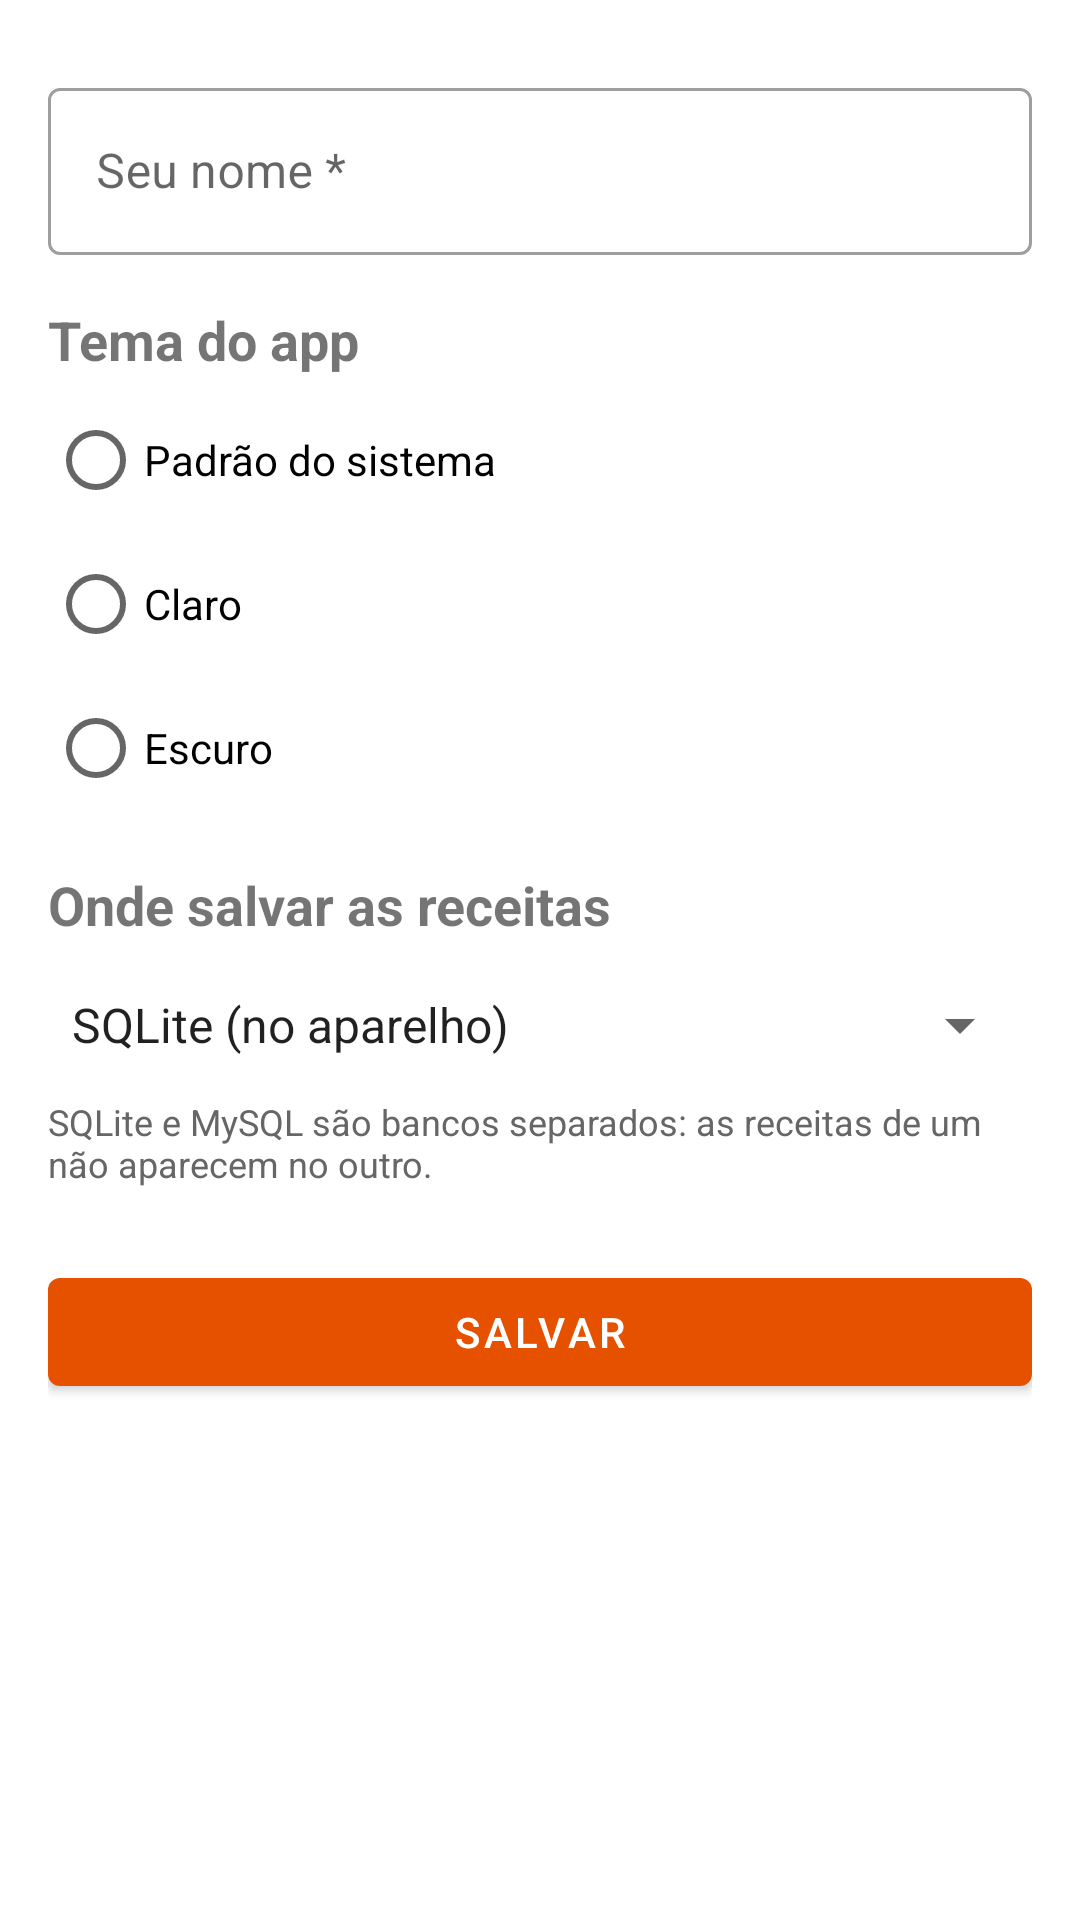

Produce the Android XML layout that renders to this screen, including the resource entries it uses.
<!-- AndroidManifest.xml: application theme Theme.Receitas -->
<!-- res/layout/activity_configuracoes.xml -->
<?xml version="1.0" encoding="utf-8"?>
<ScrollView xmlns:android="http://schemas.android.com/apk/res/android"
    xmlns:app="http://schemas.android.com/apk/res-auto"
    android:id="@+id/raiz"
    android:layout_width="match_parent"
    android:layout_height="match_parent">

    <LinearLayout
        android:layout_width="match_parent"
        android:layout_height="wrap_content"
        android:orientation="vertical"
        android:padding="@dimen/margem_tela">

        <com.google.android.material.textfield.TextInputLayout
            android:id="@+id/tilNomeUsuario"
            style="@style/CampoFormulario"
            android:layout_width="match_parent"
            android:layout_height="wrap_content"
            android:hint="@string/hint_seu_nome">

            <com.google.android.material.textfield.TextInputEditText
                android:id="@+id/etNomeUsuario"
                android:layout_width="match_parent"
                android:layout_height="wrap_content"
                android:inputType="textPersonName|textCapWords"
                android:maxLength="40" />
        </com.google.android.material.textfield.TextInputLayout>

        <TextView
            style="@style/TextoTituloSecao"
            android:layout_width="match_parent"
            android:layout_height="wrap_content"
            android:text="@string/label_tema" />

        <RadioGroup
            android:id="@+id/rgTema"
            android:layout_width="match_parent"
            android:layout_height="wrap_content">

            <RadioButton
                android:id="@+id/rbTemaSistema"
                android:layout_width="wrap_content"
                android:layout_height="wrap_content"
                android:text="@string/tema_sistema" />

            <RadioButton
                android:id="@+id/rbTemaClaro"
                android:layout_width="wrap_content"
                android:layout_height="wrap_content"
                android:text="@string/tema_claro" />

            <RadioButton
                android:id="@+id/rbTemaEscuro"
                android:layout_width="wrap_content"
                android:layout_height="wrap_content"
                android:text="@string/tema_escuro" />
        </RadioGroup>

        <TextView
            style="@style/TextoTituloSecao"
            android:layout_width="match_parent"
            android:layout_height="wrap_content"
            android:text="@string/label_fonte_dados" />

        <Spinner
            android:id="@+id/spFonteDados"
            android:layout_width="match_parent"
            android:layout_height="48dp"
            android:entries="@array/fontes_dados" />

        <TextView
            style="@style/TextoSecundario"
            android:layout_width="match_parent"
            android:layout_height="wrap_content"
            android:text="@string/aviso_bancos_separados"
            android:textSize="12sp" />

        
        <LinearLayout
            android:id="@+id/layoutServidor"
            android:layout_width="match_parent"
            android:layout_height="wrap_content"
            android:orientation="vertical"
            android:visibility="gone">

            <com.google.android.material.textfield.TextInputLayout
                android:id="@+id/tilUrlServidor"
                style="@style/CampoFormulario"
                android:layout_width="match_parent"
                android:layout_height="wrap_content"
                android:hint="@string/hint_url_servidor"
                app:helperText="@string/helper_url_servidor">

                <com.google.android.material.textfield.TextInputEditText
                    android:id="@+id/etUrlServidor"
                    android:layout_width="match_parent"
                    android:layout_height="wrap_content"
                    android:inputType="textUri" />
            </com.google.android.material.textfield.TextInputLayout>

            <com.google.android.material.button.MaterialButton
                android:id="@+id/btnTestarConexao"
                style="@style/Widget.MaterialComponents.Button.OutlinedButton"
                android:layout_width="match_parent"
                android:layout_height="wrap_content"
                android:layout_marginTop="@dimen/espaco_pequeno"
                android:text="@string/btn_testar_conexao" />
        </LinearLayout>

        <com.google.android.material.button.MaterialButton
            android:id="@+id/btnSalvarConfig"
            android:layout_width="match_parent"
            android:layout_height="wrap_content"
            android:layout_marginTop="24dp"
            android:text="@string/btn_salvar" />
    </LinearLayout>
</ScrollView>
<!-- resources referenced by this layout -->
<resources>
  <string-array name="fontes_dados">
          <item>SQLite (no aparelho)</item>
          <item>MySQL (servidor PHP)</item>
      </string-array>
  <dimen name="espaco_pequeno">8dp</dimen>
  <dimen name="margem_tela">16dp</dimen>
  <string name="aviso_bancos_separados">SQLite e MySQL são bancos separados: as receitas de um não aparecem no outro.</string>
  <string name="btn_salvar">Salvar</string>
  <string name="btn_testar_conexao">Testar conexão</string>
  <string name="helper_url_servidor">Emulador: http://10.0.2.2/receitas-api/ — Celular: http://IP-DO-PC/receitas-api/</string>
  <string name="hint_seu_nome">Seu nome *</string>
  <string name="hint_url_servidor">URL do servidor PHP *</string>
  <string name="label_fonte_dados">Onde salvar as receitas</string>
  <string name="label_tema">Tema do app</string>
  <string name="tema_claro">Claro</string>
  <string name="tema_escuro">Escuro</string>
  <string name="tema_sistema">Padrão do sistema</string>
  <style name="CampoFormulario" parent="Widget.MaterialComponents.TextInputLayout.OutlinedBox">
          <item name="android:layout_marginTop">8dp</item>
      </style>
  <style name="TextoSecundario">
          <item name="android:textSize">14sp</item>
          <item name="android:textColor">@color/cor_texto_secundario</item>
      </style>
  <style name="TextoTituloSecao">
          <item name="android:textSize">18sp</item>
          <item name="android:textStyle">bold</item>
          <item name="android:layout_marginTop">16dp</item>
          <item name="android:layout_marginBottom">4dp</item>
      </style>
  <style name="Theme.Receitas" parent="Base.Theme.Receitas" />
  <color name="cor_texto_secundario">#666666</color>
  <style name="Base.Theme.Receitas" parent="Theme.MaterialComponents.DayNight.DarkActionBar">
          <item name="colorPrimary">@color/cor_primaria</item>
          <item name="colorPrimaryVariant">@color/cor_primaria_escura</item>
          <item name="colorOnPrimary">@color/cor_sobre_primaria</item>
          <item name="colorSecondary">@color/cor_secundaria</item>
          <item name="colorSecondaryVariant">@color/cor_secundaria_escura</item>
          <item name="colorOnSecondary">@color/cor_sobre_secundaria</item>
          <item name="android:statusBarColor">?attr/colorPrimaryVariant</item>
      </style>
  <color name="cor_primaria">#E65100</color>
  <color name="cor_primaria_escura">#BF360C</color>
  <color name="cor_sobre_primaria">#FFFFFF</color>
  <color name="cor_secundaria">#2E7D32</color>
  <color name="cor_secundaria_escura">#1B5E20</color>
  <color name="cor_sobre_secundaria">#FFFFFF</color>
</resources>
